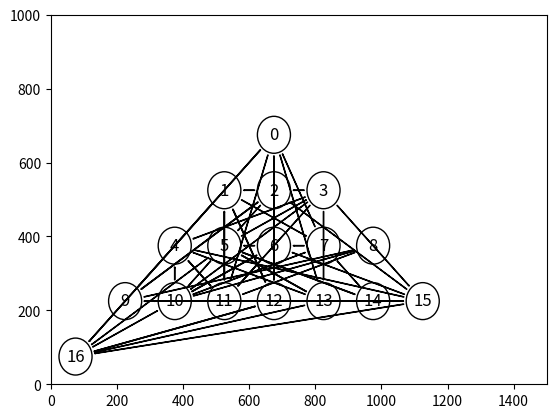

Recreate this plot in Python.
import math
import numpy as np
import matplotlib.pyplot as plt
import matplotlib.patches as plt_patches

from typing import Tuple, List, Dict

class GraphEngine:
    def __map_vertices_cords(self, X: List[List[float]], Y: List[List[float]], VALUES: List[int]) -> Dict[int, Tuple]:
        """
        Maps level shaped cords that returns __calculate_nodes_coords method
        Out: dict, where key is a vertice value and value is a tuple of (x, y) cords
        """
        out = {}

        X_flatten, Y_flatten, VALUES_flatten = [], [], []
        
        for X_level, Y_level, VALUES_level in zip(X, Y, VALUES):
            for vertice_data in zip(X_level, Y_level, VALUES_level):
                out[vertice_data[2]] = vertice_data[0], vertice_data[1]

        return out

    def __init__(self, node_radius: int = 30):
        self.__node_radius = node_radius
        self.__node_diameter = node_radius * 2

        self.__n_1, self.__n_2 = 1, 4 # Group number
        self.__n_3, self.__n_4 = 1, 4 # Variant number

        np.random.seed(int(f"{self.__n_1}{self.__n_2}{self.__n_3}{self.__n_4}")) # Random seed to make results reproducable 

        self.__VERTICES = 17

        ADJACENCY_MATRIX = np.random.uniform(0.0, 2.0, (self.__VERTICES, self.__VERTICES)) # Random graph adjacency matrix in range [0, 2]
        K = 1.0 - self.__n_3 * 0.02 - self.__n_4 * 0.005 - 0.25 # Computing K by given formula
        ADJACENCY_MATRIX *= K # Scalar multiplying
        BOOLEAN_ROUNDED_ADJACENCY_MATRIX = ADJACENCY_MATRIX > 1.0 # Creating boolean matrix whether element larger or 
        self.__ADJACENCY_MATRIX = BOOLEAN_ROUNDED_ADJACENCY_MATRIX.astype(int) # Converting boolean matrix to integer matrix
        print(ADJACENCY_MATRIX.shape)
    @property
    def ADJACENCY_MATRIX(self) -> np.array:
        return self.__ADJACENCY_MATRIX

    @property
    def VERTICES(self) -> int:
        return self.__VERTICES

    @property
    def node_diameter(self) -> int:
        return self.__node_diameter

    @property
    def node_radius(self) -> int:
        return self.__node_radius

    @node_radius.setter
    def node_radius(self, val: int) -> None:
        if not isinstance(val, int):
            raise ValueError("Node radius must be an integer!")
        
        self.__node_radius = val
        self.__node_diameter = val * 2

    def __validate_margins(vertical_margin: int, horizontal_margin: int) -> bool:
        """The function checks if given margins are valid regarding to node radius"""
        raise Exception("Not implemented yet")

    def __calculate_nodes_coords(self, vertical_margin: int, horizontal_margin: int) -> Tuple[List[List[float]], List[List[float]], List[List[float]]]:
        """Returns X, y lists of coords separated by levels that is stored in tuple \n Margins must be validated"""

        # Base case
        if self.__VERTICES == 1:
            return [0], [0]

        X, Y, VALUES = [], [], []

        # Individual level height including vertical margin
        level_height = self.__node_diameter + vertical_margin * 2

        # Since our graph must have triangulum shape, it's depth is a ceil of binary logarithm of number of vertices
        levels = int(np.ceil(np.log2(self.__VERTICES)))

        # Compute last level number of vertices
        last_level_n_vertices = (levels * 2) - 1
        # Based on last level number of vertices compute it's length
        last_level_length = (last_level_n_vertices * self.__node_diameter) + (last_level_n_vertices * horizontal_margin) * 2
        # Compute graph center based on last level length
        graph_x_center = int(np.ceil(last_level_length / 2))


        # -1 Is a base case, because first level must have only one node
        last_level_n_vertices = -1
        # Compute buffer for first level (that contains only one node)
        # This buffer will help to easily compute nodes X coordinates
        # At each iteration we will reduce the buffer to make our nodes positioned it a triangle shape
        level_left_buffer_space = graph_x_center - self.__node_radius - vertical_margin

        # We store used nodes to track whether we will went out of self.__VERTICES number of all graph nodes limit on last level
        used_nodes = 0

        current_vertice_value = 0

        # In this loop, level is inverted, e.g. levels=7; level=6 the true level is 2
        true_level = 1
        for level in range(levels, 0, -1):
            # OY Boundaries
            level_high_boundary = level_height * level
            level_low_boundary = level_high_boundary - level_height

            # Number of level vertices
            level_n_vertices = last_level_n_vertices + 2

            # This condition is only true on last level
            # self.__VERTICES - used_nodes is a maximum nodes that engine can draw on the current level
            # If its lower that the current level nodes amount, we limit current level max nodes with maximum nodes allowed on the current level, which is self.__VERTICES - used_nodes
            if self.__VERTICES - used_nodes  < level_n_vertices:
                level_n_vertices = self.__VERTICES - used_nodes

            level_vertices_X_cords, level_vertices_Y_cords, level_vertices_values = [], [], []
            # Second buffer that is placed right after the level_left_buffer_space
            # When node is placed, the buffer is shifting to the next node start
            level_occupation_after_buffer = 0
            for _ in range(1, level_n_vertices + 1):
                # Compute space that the node will occupy
                vertice_space_occupation = horizontal_margin * 2 + self.__node_diameter
                # Compute vertice X coordinate via buffers and vertice space occupation
                vertice_X = level_left_buffer_space + level_occupation_after_buffer + vertice_space_occupation / 2
                # Shifting level (second) buffer
                level_occupation_after_buffer += vertice_space_occupation

                # Node's Y coordinate is and arithmetic mean of low and high OY boundaries
                vertice_Y = (level_low_boundary + level_high_boundary) // 2

                level_vertices_X_cords.append(vertice_X)
                level_vertices_Y_cords.append(vertice_Y)
                level_vertices_values.append(current_vertice_value)

                current_vertice_value += 1

            X.append(level_vertices_X_cords)
            Y.append(level_vertices_Y_cords)
            VALUES.append(level_vertices_values)

            used_nodes += level_n_vertices

            # Update current level number of vertices for next iteration
            last_level_n_vertices = level_n_vertices
            true_level += 1
            # Shift first buffer for next iteration
            level_left_buffer_space -= self.__node_diameter + horizontal_margin * 2

        
        return X, Y, VALUES

    def __plot_node_arrows(self, axes, VERTICES_PREPARED: Dict[int, List[float]]) -> None:
        """
        Note that X_cords and Y_cords must be flattened arrays \n
        Order of coordinates must be left to right starting on level 1 \n
        Find circle dot at specific angle on a boundary - https://youtu.be/aHaFwnqH5CU?si=EgcHxdBHLg2H_qp7
        """

        adjacency_matrix_shape = self.__ADJACENCY_MATRIX.shape

        for i in range(adjacency_matrix_shape[0]):
            for j in range(adjacency_matrix_shape[1]):
                if self.__ADJACENCY_MATRIX[i, j] == 1:
                    # Base case
                    if i == j:
                        continue

                    start_cords, end_cords = VERTICES_PREPARED[i], VERTICES_PREPARED[j]
                    start_x, start_y = start_cords[0], start_cords[1]
                    end_x, end_y = end_cords[0], end_cords[1]

                    X_distance = end_x - start_x
                    Y_distance = end_y - start_y

                    # Usin atan2, instead of atan!
                    # Because distances can be negative
                    # That's why, when we compute angle tan, we can loose directions information
                    # e. g. -1/-1 = 1
                    # Also, atan2 handles edge cases, when y or x distances are equal to zero
                    arrow_angle = math.atan2(Y_distance, X_distance) 

                    circle_start_X = start_x + self.node_radius * math.cos(arrow_angle)
                    circle_start_Y = start_y + self.node_radius * math.sin(arrow_angle)

                    circle_end_X = end_x - self.node_radius * math.cos(arrow_angle)
                    circle_end_Y = end_y - self.node_radius * math.sin(arrow_angle)
        
                    axes.add_artist(plt_patches.FancyArrowPatch((circle_start_X, circle_start_Y), (circle_end_X, circle_end_Y)))
                else:
                    continue

    def plot_graph(self, vertical_margin: int, horizontal_margin: int) -> None:
        X, Y, VALUES = self.__calculate_nodes_coords(vertical_margin, horizontal_margin)
        VERTICES_PREPARED = self.__map_vertices_cords(X, Y, VALUES)

        figure, axes = plt.subplots()
        
        for value, cords in VERTICES_PREPARED.items():
            axes.add_artist(plt_patches.Circle(cords, self.node_radius, fill=False))
            plt.text(cords[0], cords[1], s=value, fontsize="12", ha="center", va="center")

        self.__plot_node_arrows(axes, VERTICES_PREPARED)

        plt.xlim(0, 1500)
        plt.ylim(0, 1000)
        plt.show()
    

if __name__ == "__main__":
    ge = GraphEngine(node_radius=50) # diameter is 100
    ge.plot_graph(25, 25) # node occupation will be 100x100 square